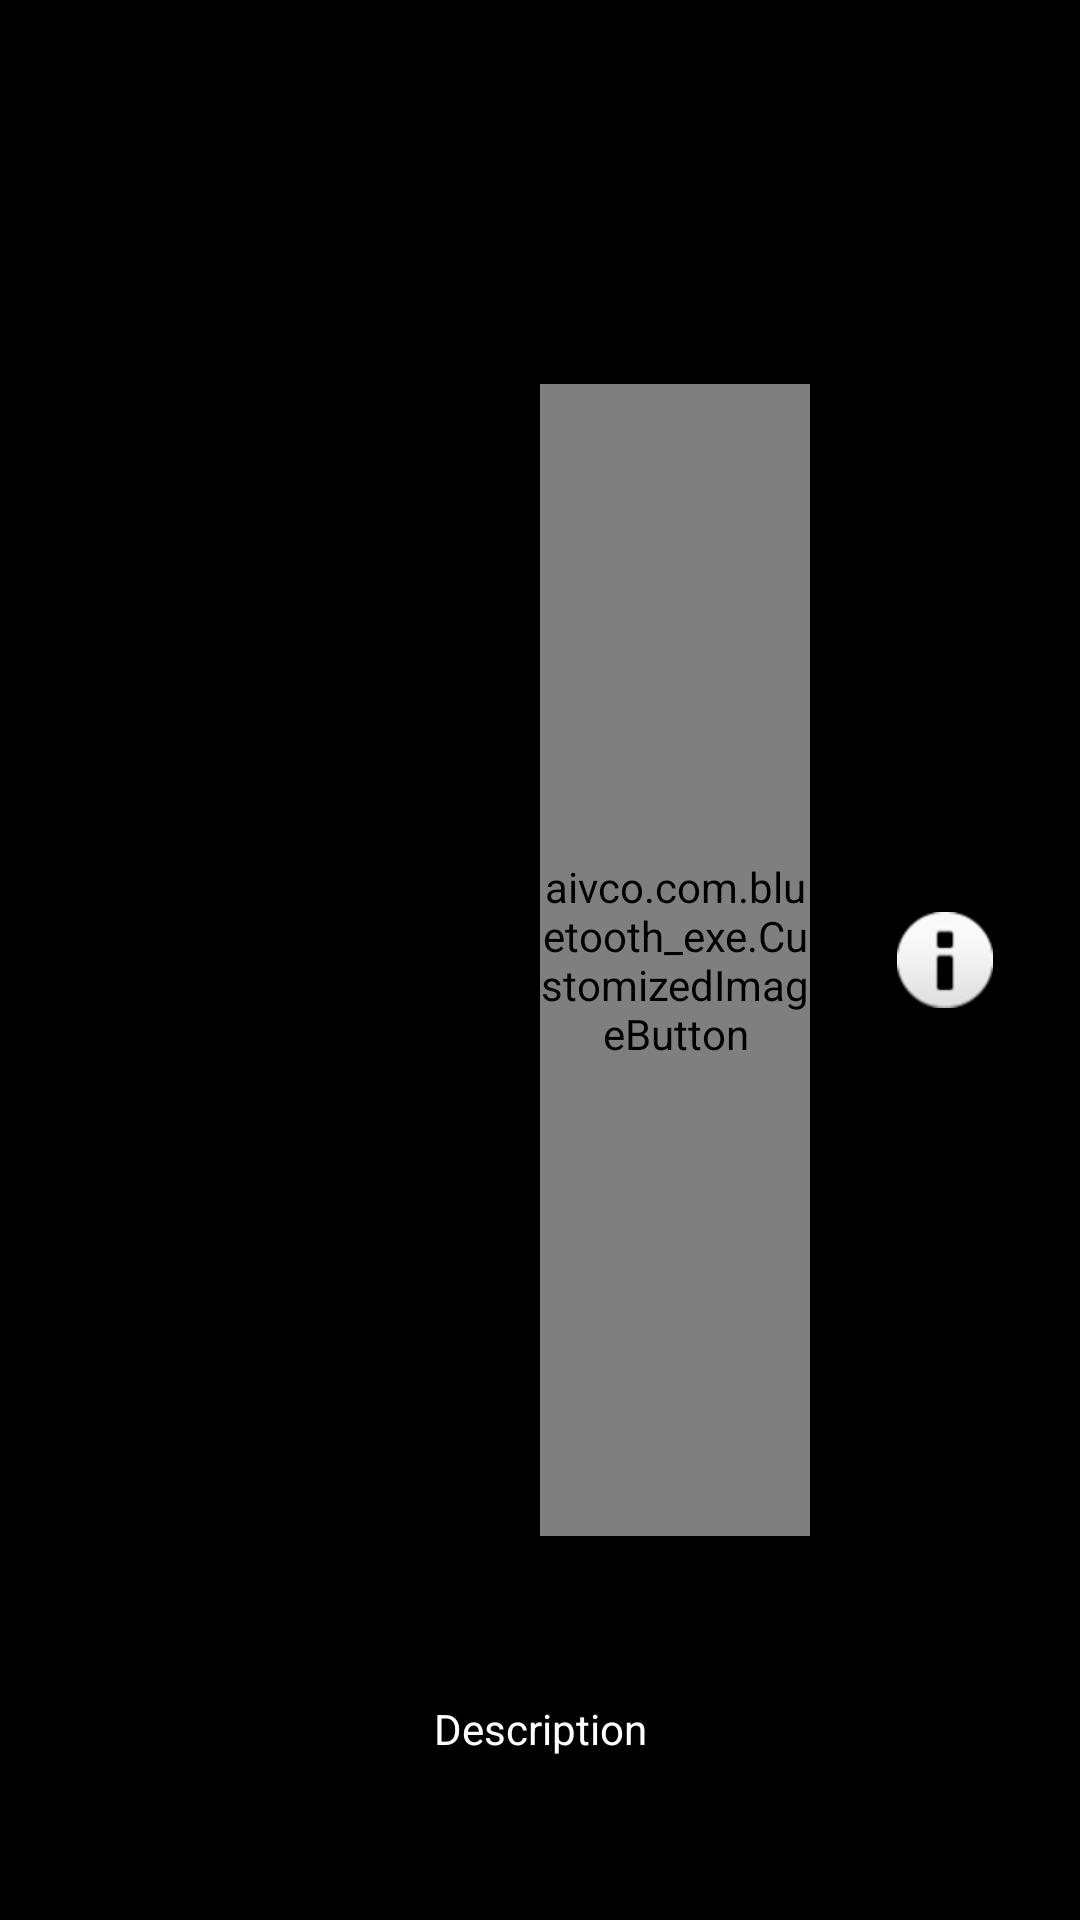

Produce the Android XML layout that renders to this screen, including the resource entries it uses.
<!-- AndroidManifest.xml: application theme AppTheme -->
<!-- res/layout/custom_switch_interface.xml -->
<?xml version="1.0" encoding="utf-8"?>
<LinearLayout xmlns:android="http://schemas.android.com/apk/res/android"
    android:orientation="vertical"
    android:layout_width="match_parent"
    android:background="@color/background"
    android:layout_height="@dimen/switch_interface_height"
    android:descendantFocusability="blocksDescendants"
    >
    <ImageView
        android:layout_width="match_parent"
        android:layout_height="match_parent"
        android:layout_weight="0.8"
        android:focusableInTouchMode="false"
        android:id="@+id/connection_status"
        />
    <LinearLayout
        android:layout_width="match_parent"
        android:layout_height="match_parent"
        android:orientation="horizontal"
        android:layout_weight="0.4"
        android:descendantFocusability="blocksDescendants"
        >
        <TextView
            android:layout_width="match_parent"
            android:layout_height="match_parent"
            android:layout_weight="0.5"
            android:id="@+id/switch_name"
            android:textColor="@color/textcolor"
            android:paddingLeft="10dp"
            android:gravity="start|center_vertical"
            android:focusableInTouchMode="false"
            android:clickable="false"
            />


        <aivco.com.bluetooth_exe.CustomizedImageButton
            android:layout_width="match_parent"
            android:layout_height="match_parent"
            android:layout_weight="0.75"
            android:background="@null"
            android:id="@+id/switch_state"
            android:src="@android:drawable/button_onoff_indicator_off"
            android:focusableInTouchMode="false"
            android:clickable="false"
            />



        <ImageButton
            android:layout_width="match_parent"
            android:layout_height="match_parent"
            android:layout_weight="0.75"
            android:background="@null"
            android:src="@android:drawable/ic_dialog_info"
            android:id="@+id/switch_info"
            android:focusableInTouchMode="false"
            android:clickable="false"
            android:contentDescription="" />


    </LinearLayout>

    <TextView
        android:id="@+id/description"
        android:layout_width="match_parent"
        android:layout_height="match_parent"
        android:text="@string/descritor"
        android:layout_weight="0.8"
        android:singleLine="true"
        android:ellipsize="marquee"
        android:textColor="@color/textcolor"
        android:gravity="center_horizontal|center_vertical"
        android:focusableInTouchMode="false"
        android:clickable="false"
        android:descendantFocusability="blocksDescendants"


        />



</LinearLayout>
<!-- resources referenced by this layout -->
<resources>
  <color name="background">#000000</color>
  <color name="textcolor">#ffffff</color>
  <dimen name="switch_interface_height">80dp</dimen>
  <string name="descritor">Description</string>
  <style name="AppTheme" parent="Theme.AppCompat.Light.DarkActionBar">
          
          <item name="colorPrimary">@color/colorPrimary</item>
          <item name="colorPrimaryDark">@color/colorPrimaryDark</item>
          <item name="colorAccent">@color/colorAccent</item>
      </style>
  <color name="colorPrimary">#FF0000</color>
  <color name="colorPrimaryDark">#303F9F</color>
  <color name="colorAccent">#FF4081</color>
</resources>
